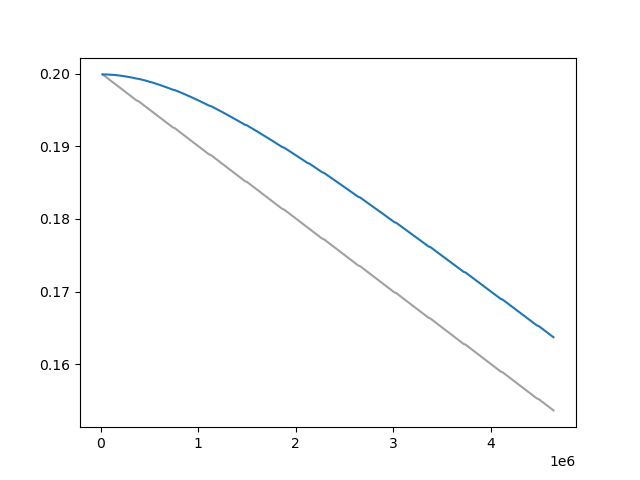

Values plotted in this chart, from the file beside it:
Wall time, Step, Value
1711358929, 20000, 0.1999
1711359024, 30000, 0.1998
1711359110, 40000, 0.1997
1711359198, 50000, 0.1996
1711359284, 60000, 0.1995
1711359373, 70000, 0.1994
1711359456, 80000, 0.1993
1711359542, 90000, 0.1992
1711359622, 100000, 0.1991
1711359701, 110000, 0.199
1711359783, 120000, 0.1989
1711359866, 130000, 0.1988
1711359947, 140000, 0.1987
1711360028, 150000, 0.1986
1711360111, 160000, 0.1985
1711360192, 170000, 0.1984
1711360271, 180000, 0.1983
1711360351, 190000, 0.1981
1711360434, 200000, 0.198
1711360513, 210000, 0.1979
1711360594, 220000, 0.1978
1711360673, 230000, 0.1977
1711360756, 240000, 0.1976
1711360835, 250000, 0.1975
1711360918, 260000, 0.1974
1711360998, 270000, 0.1973
1711361079, 280000, 0.1972
1711361157, 290000, 0.1971
1711361240, 300000, 0.197
1711361324, 310000, 0.1969
1711361408, 320000, 0.1968
1711361492, 330000, 0.1967
1711361575, 340000, 0.1966
1711361656, 350000, 0.1965
1711361738, 360000, 0.1964
1711361823, 370000, 0.1963
1711361987, 390000, 0.1962
1711362068, 400000, 0.1961
1711362150, 410000, 0.196
1711362233, 420000, 0.1959
1711362320, 430000, 0.1958
1711362403, 440000, 0.1957
1711362486, 450000, 0.1956
1711362570, 460000, 0.1955
1711362654, 470000, 0.1954
1711362736, 480000, 0.1953
1711362817, 490000, 0.1952
1711362898, 500000, 0.1951
1711362987, 510000, 0.195
1711363076, 520000, 0.1949
1711363172, 530000, 0.1948
1711363260, 540000, 0.1947
1711363355, 550000, 0.1946
1711363445, 560000, 0.1945
1711363536, 570000, 0.1943
1711363627, 580000, 0.1942
1711363717, 590000, 0.1941
1711363809, 600000, 0.194
1711363899, 610000, 0.1939
1711363989, 620000, 0.1938
... 390 more rows
